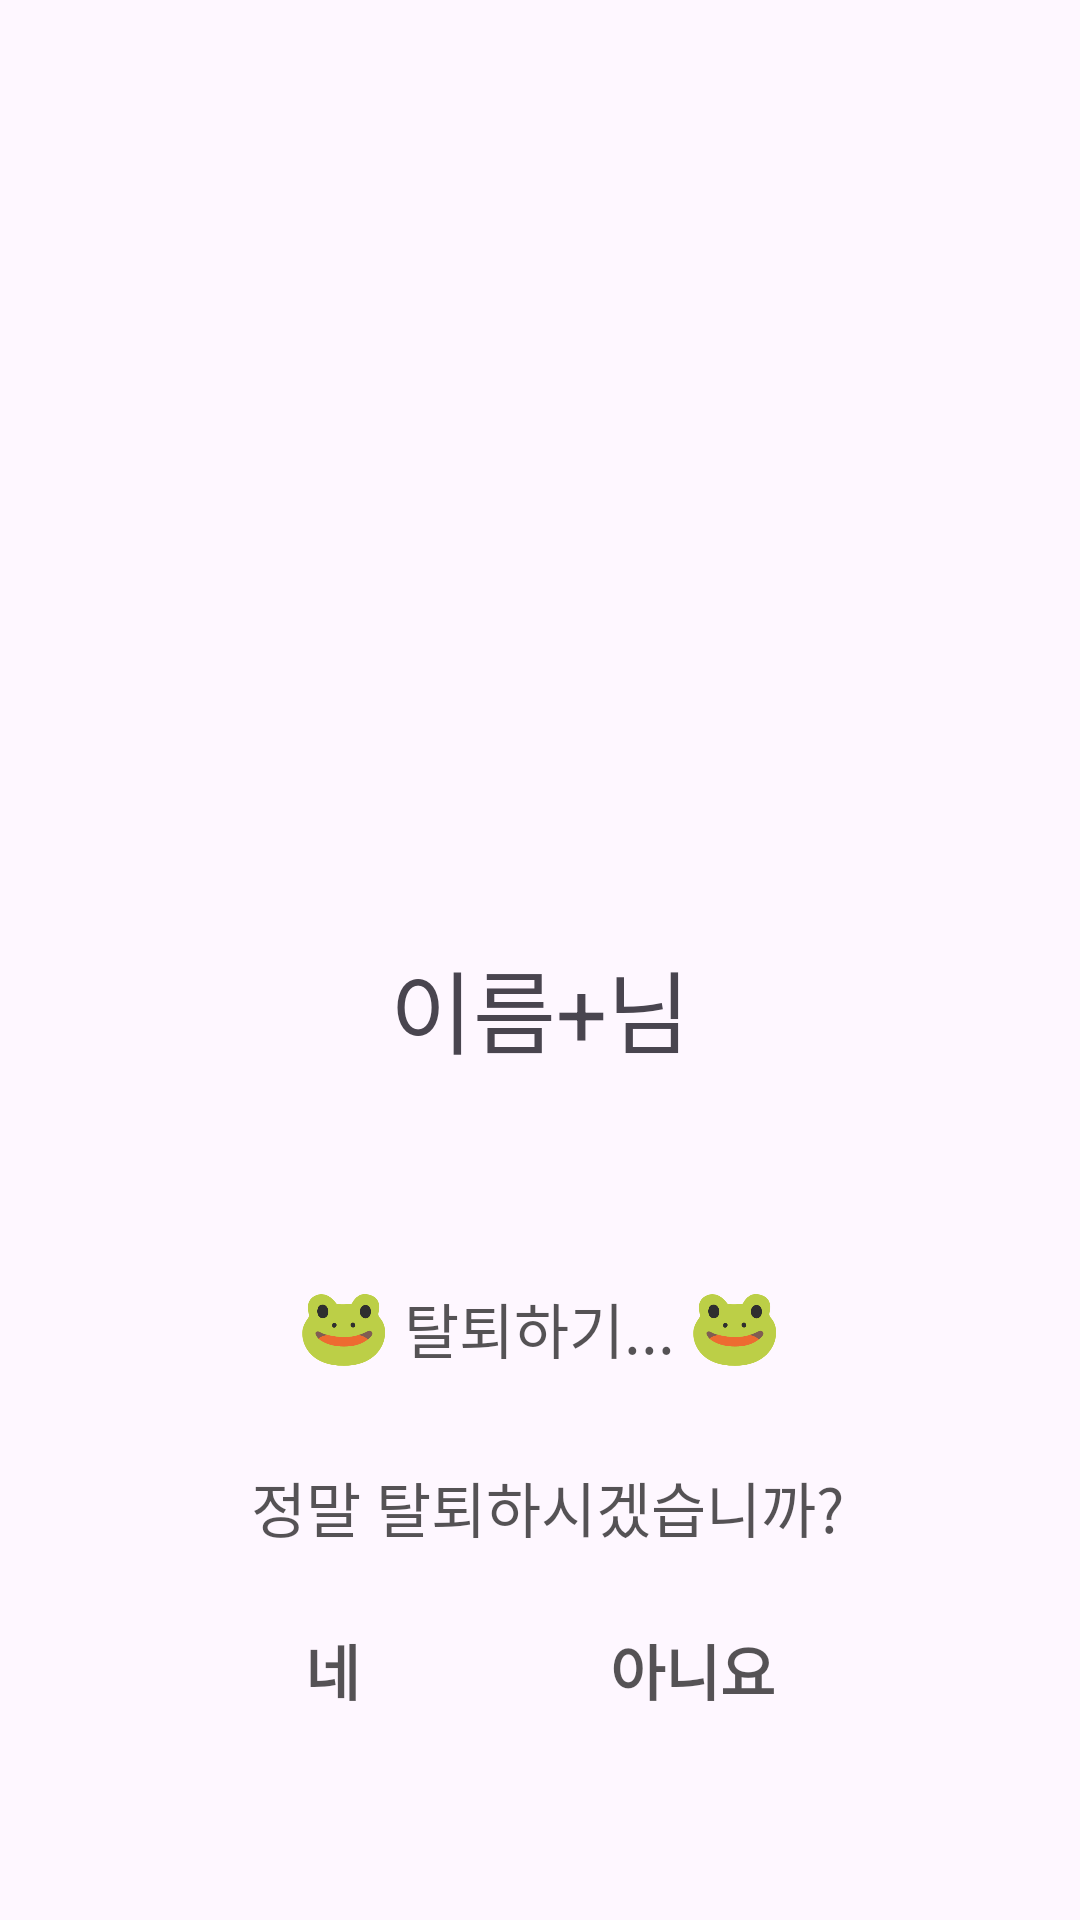

Write the Android layout XML for this screen, with the resource values it uses.
<!-- AndroidManifest.xml: application theme Theme.FrogDetox -->
<!-- res/layout/dialog_personal.xml -->
<?xml version="1.0" encoding="utf-8"?>
<LinearLayout xmlns:android="http://schemas.android.com/apk/res/android"
    xmlns:app="http://schemas.android.com/apk/res-auto"
    xmlns:tools="http://schemas.android.com/tools"
    android:layout_width="match_parent"
    android:layout_height="match_parent"
    android:layout_margin="10dp"
    android:gravity="center"
    android:orientation="vertical">

    <ImageView
        android:layout_marginTop="100dp"
        android:id="@+id/ivUrl"
        android:layout_width="200dp"
        android:layout_height="200dp"
        tools:srcCompat="@tools:sample/avatars" />

    <TextView
        android:id="@+id/tvName"
        android:layout_width="wrap_content"
        android:layout_height="wrap_content"
        android:layout_marginTop="25dp"
        android:text="이름+님"
        android:textSize="30dp" />


    <LinearLayout
        android:id="@+id/lyBye"
        android:layout_width="wrap_content"
        android:layout_height="wrap_content"
        android:orientation="horizontal"
        android:gravity="center"
        android:padding="10dp"
        android:layout_marginTop="60dp"
        >
        <ImageView
            android:layout_width="30dp"
            android:layout_height="30dp"
            app:srcCompat="@drawable/cutefrogicon" />
        <TextView
            android:layout_width="wrap_content"
            android:layout_height="wrap_content"
            android:text=" 탈퇴하기... "
            android:textColor="#AA000000"
            android:textSize="20dp" />
        <ImageView
            android:layout_width="30dp"
            android:layout_height="30dp"
            app:srcCompat="@drawable/cutefrogicon" />
    </LinearLayout>
    <LinearLayout
        android:id="@+id/lyRealBye"
        android:layout_width="wrap_content"
        android:layout_height="wrap_content"
        android:orientation="vertical"
        android:gravity="center"
        android:padding="10dp"
        android:layout_marginTop="10dp"
        >
        <TextView
            android:layout_width="wrap_content"
            android:layout_height="wrap_content"
            android:text=" 정말 탈퇴하시겠습니까?"
            android:textColor="#AA000000"
            android:textSize="20dp" />
        <LinearLayout
            android:layout_width="wrap_content"
            android:layout_height="wrap_content"
            android:orientation="horizontal"
            android:layout_marginTop="15dp">
            <TextView
                android:id="@+id/btn_yes"
                android:layout_width="wrap_content"
                android:layout_height="wrap_content"
                android:text=" 네 "
                android:padding="10dp"
                android:textStyle="bold"
                android:textColor="#AA000000"
                android:textSize="20dp" />
            <TextView
                android:layout_width="wrap_content"
                android:layout_height="wrap_content"
                android:text="                "
                />
            <TextView
                android:id="@+id/btn_no"
                android:layout_width="wrap_content"
                android:layout_height="wrap_content"
                android:text=" 아니요 "
                android:textColor="#AA000000"
                android:textStyle="bold"
                android:padding="10dp"
                android:textSize="20dp" />
        </LinearLayout>

    </LinearLayout>
    <LinearLayout
        android:layout_width="wrap_content"
        android:layout_height="wrap_content"
        android:orientation="vertical"
        android:layout_marginBottom="60dp"
        />

</LinearLayout>
<!-- resources referenced by this layout -->
<resources>
  <!-- drawable cutefrogicon: png bitmap (drawable, 18622 bytes) -->
  <style name="Theme.FrogDetox" parent="Base.Theme.FrogDetox" />
  <style name="Base.Theme.FrogDetox" parent="Theme.Material3.DayNight.NoActionBar">
          
          <item name="colorPrimary">@color/LimeGreen</item>
          <item name="android:windowLightStatusBar">true</item>
          <item name="android:statusBarColor">@color/white</item>
      </style>
  <color name="LimeGreen">#32CD32</color>
  <color name="white">#FFFFFFFF</color>
</resources>
